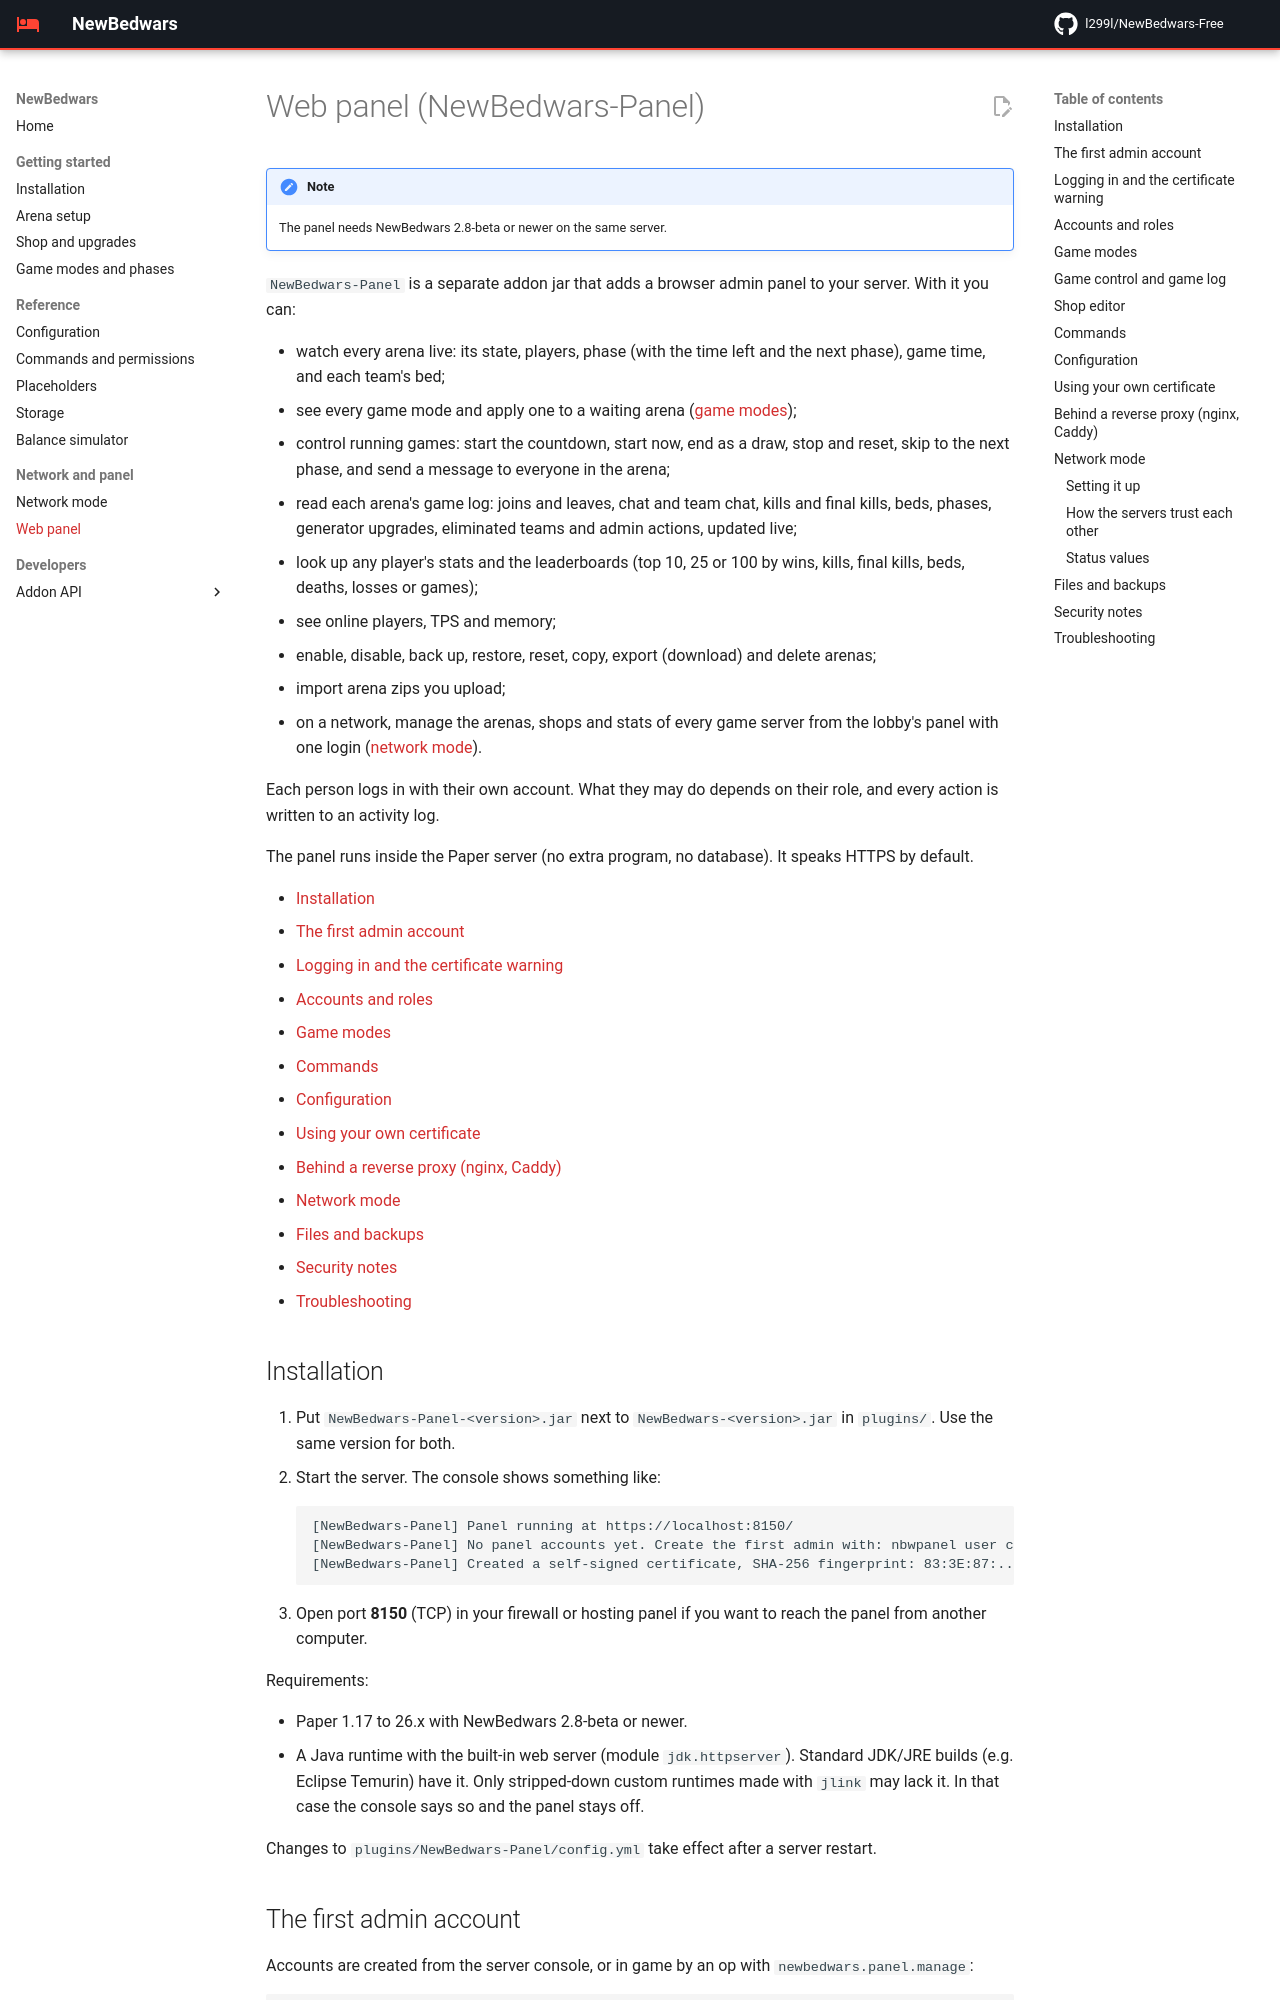

repository: l299l/NewBedwars-Free · page: panel/index.html · generator: mkdocs

# Web panel (NewBedwars-Panel)

> [!NOTE]
> **New in 2.7-beta.** The panel needs NewBedwars 2.7-beta or newer on the same server.

`NewBedwars-Panel` is a separate addon jar that adds a browser admin panel to your server. With it you can:

- watch every arena live: its state, players, phase (with the time left and the next phase), game time, and each team's bed;
- control running games: start the countdown, start now, end as a draw, stop and reset, skip to the next phase, and send a message to everyone in the arena;
- read each arena's game log: joins and leaves, chat and team chat, kills and final kills, beds, phases, generator upgrades, eliminated teams and admin actions, updated live;
- look up any player's stats and the leaderboards (top 10, 25 or 100 by wins, kills, final kills, beds, deaths, losses or games);
- see online players, TPS and memory;
- enable, disable, back up, restore, reset, copy, export (download) and delete arenas;
- import arena zips you upload;
- on a network, manage the arenas, shops and stats of every game server from the lobby's panel with one login ([network mode](#network-mode)).

Each person logs in with their own account. What they may do depends on their role, and every action is written to an activity log.

The panel runs inside the Paper server (no extra program, no database). It speaks HTTPS by default.

- [Installation](#installation)
- [The first admin account](#the-first-admin-account)
- [Logging in and the certificate warning](#logging-in-and-the-certificate-warning)
- [Accounts and roles](#accounts-and-roles)
- [Commands](#commands)
- [Configuration](#configuration)
- [Using your own certificate](#using-your-own-certificate)
- [Behind a reverse proxy (nginx, Caddy)](#behind-a-reverse-proxy-nginx-caddy)
- [Network mode](#network-mode)
- [Files and backups](#files-and-backups)
- [Security notes](#security-notes)
- [Troubleshooting](#troubleshooting)

## Installation

1. Put `NewBedwars-Panel-<version>.jar` next to `NewBedwars-<version>.jar` in `plugins/`. Use the same version for both.
2. Start the server. The console shows something like:
   ```
   [NewBedwars-Panel] Panel running at https://localhost:8150/
   [NewBedwars-Panel] No panel accounts yet. Create the first admin with: nbwpanel user create <name> admin
   [NewBedwars-Panel] Created a self-signed certificate, SHA-256 fingerprint: 83:3E:87:...
   ```
3. Open port **8150** (TCP) in your firewall or hosting panel if you want to reach the panel from another computer.

Requirements:

- Paper 1.17 to 26.x with NewBedwars 2.7-beta or newer.
- A Java runtime with the built-in web server (module `jdk.httpserver`). Standard JDK/JRE builds (e.g. Eclipse Temurin) have it. Only stripped-down custom runtimes made with `jlink` may lack it. In that case the console says so and the panel stays off.

Changes to `plugins/NewBedwars-Panel/config.yml` take effect after a server restart.
